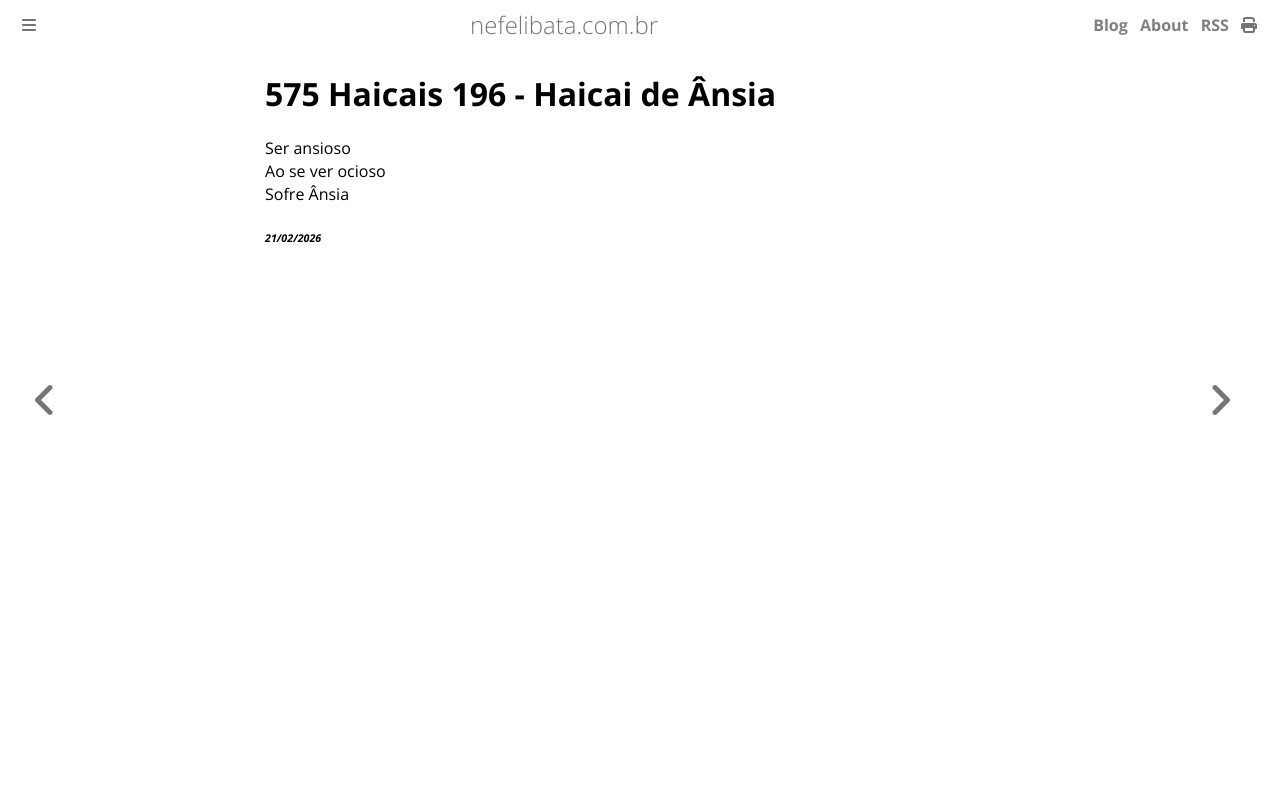

repository: ameopoema/nefelibata · page: 2026-02-21-Haicai_de_Ânsia.html · generator: mdbook

# 575 Haicais 196 - Haicai de Ânsia  
Ser ansioso  
Ao se ver ocioso  
Sofre Ânsia  


###### *21/02/2026*  
&nbsp;<br>
&nbsp;<br>
&nbsp;<br>
&nbsp;<br>
&nbsp;<br>
